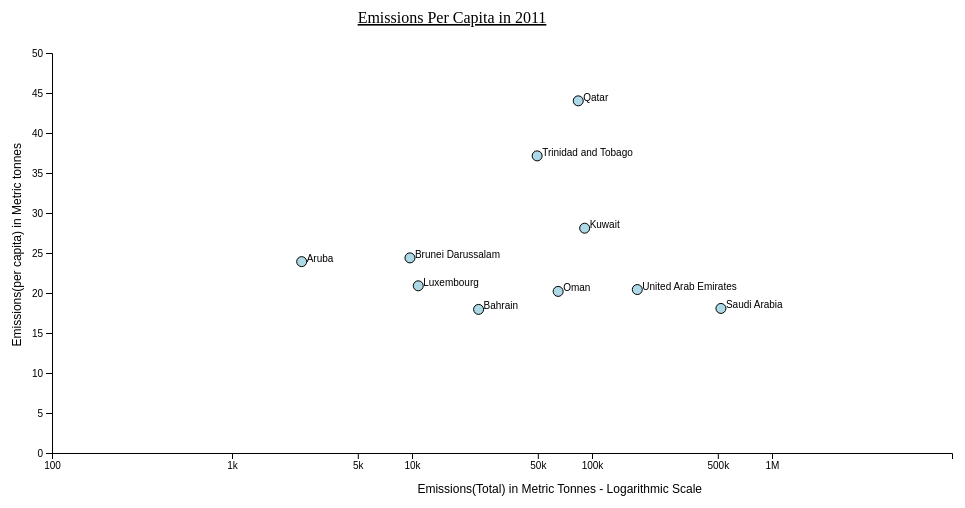
D3 v5 page, settled after 360 driven frames (6 s of simulated time); the page loaded 1 data file(s).


    async function init() {
        var width = 900;
        var height = 400;
        xdomain = [200, 2000000];
        ydomain = [0, 50];
        rdomain = [0, 30000000]

        // add the tooltip area to the webpage
        var tooltip = d3.select("body").append("div")
            .attr("class", "tooltip")
            .style("opacity", 0);

        d3.csv("highemissionspercapita_2011.csv").then(function (data) {
            var yScale = d3.scaleLinear().domain(ydomain).range([height, 0]).nice();

            var yAxis = d3.axisLeft(yScale);
            var yValue = function(d) { return d.Emissionspercapita;}

            var countryvalue = function(d){ return d.CountryName;}


            var xScale = d3.scaleLog().base(10).domain(xdomain).range([0, width]).nice();
            var xAxis = d3.axisBottom(xScale).tickValues([10,100,1000,5000,10000,50000,100000,500000,1000000]).tickFormat(d3.format("~s"));
            var xValue = function(d) { return d.EmissionsTotal;}
            var rScale = d3.scaleSqrt().domain(rdomain).range([0, 10]);
            var chart = d3.select("svg")
                .append("g")
                .attr("transform", "translate(50,50)");

            chart.selectAll("circle")
                .data(data)
                .enter()
                .append("circle")
                .attr("cx", function (data) {
                    return (xScale(+data.EmissionsTotal));
                })
                .attr("cy", function (data) {
                    return (yScale(+data.Emissionspercapita));
                })
                .attr("r", function (data) {
//                    return (2 + rScale(+data.PopulationTotal));
                    return (5);
                })
                .on("mouseover", function(d) {
                    tooltip.transition()
                        .duration(200)
                        .style("opacity", .9);
                    tooltip.html("<strong>" + countryvalue(d)+ "<br/> Total Emissions: " +  xValue(d) + " MT"
                        + "<br/> Emissions Per Capita: " + yValue(d) + " MT" + "</strong>" )
                        .style("left", (d3.event.pageX + 5) + "px")
                        .style("top", (d3.event.pageY - 28) + "px");
                }).on("mouseout", function(d) {
                tooltip.transition()
                    .duration(500)
                    .style("opacity", 0);
            });

            chart.selectAll("text")
                .data(data)
                .enter()
                .append("text")
                .text(function(data) {
                    return data.CountryName
                }).attr("x", function(data) {
                return (xScale(+data.EmissionsTotal) + 5);
            })
                .attr("y", function(data) {
                    return (yScale(+data.Emissionspercapita));
                })
                .attr("font-family", "sans-serif")
                .attr("font-size", "10px")
                .attr("fill", "black");

            svg = d3.select("svg");

            svg.append("g")
                .attr("transform", "translate(50,50)")
                .call(yAxis);

                d3.select("svg").append("text")
                .attr("class", "label")
                .attr("transform", "rotate(-90)")
                .attr("y", 10)
                    .attr("x",-140)
                .attr("dy", ".71em")
                .style("text-anchor", "end")
                .text("Emissions(per capita) in  Metric tonnes");


            d3.select("svg")
                .append("g")
                .attr("transform", "translate(50,450)")
                .call(xAxis);

            d3.select("svg")
                .append("text")
                .attr("class", "label")
                .attr("x", width-200)
                .attr("y", 490)
                .style("text-anchor", "end")
                .text("Emissions(Total) in Metric Tonnes - Logarithmic Scale")
            ;
            d3.select("svg").append("text")
                .attr("x", (width / 2))
                .attr("y", 20)
                .attr("text-anchor", "middle")
                .style("font-size", "16px")
                .style("text-decoration", "underline")
                .text("Emissions Per Capita in 2011");

        }).catch(function (error) {

            console.log("error");
        });

    }



### data: highemissionspercapita_2011.csv
?Year, CountryName, CountryCode, PopulationTotal, Emissionspercapita, EmissionsTotal
2011, Qatar, QAT, 1905437, 44.02, 83875
2011, Trinidad and Tobago, TTO, 1334790, 37.14, 49574
2011, Kuwait, KWT, 3239181, 28.10, 91030
2011, Brunei Darussalam, BRN, 399443, 24.39, 9743
2011, Aruba, ABW, 101936, 23.92, 2439
2011, Luxembourg, LUX, 518347, 20.90, 10832
2011, United Arab Emirates, ARE, 8734722, 20.43, 178484
2011, Oman, OMN, 3210003, 20.20, 64855
2011, Saudi Arabia, SAU, 28788438, 18.07, 520278
2011, Bahrain, BHR, 1306014, 17.95, 23439